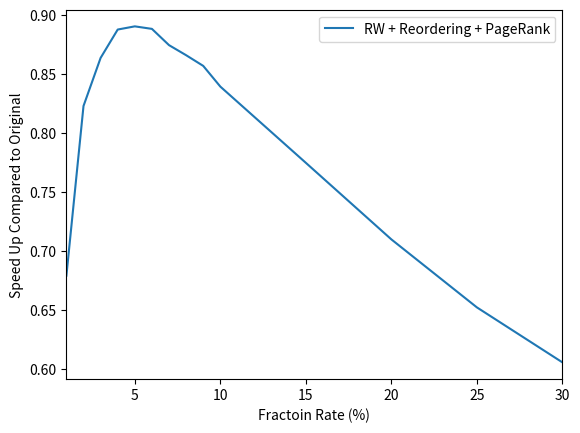
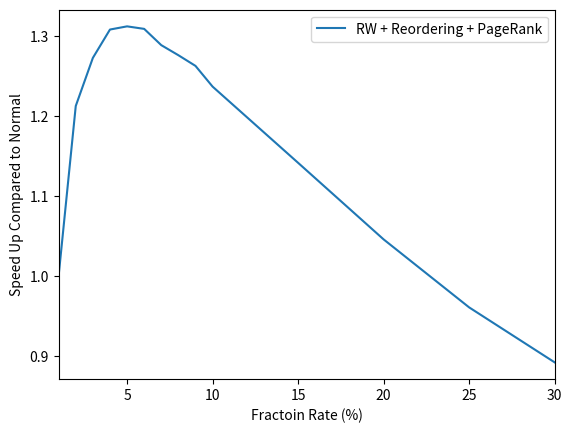

Write the Python code that produced these figures, in order.
import matplotlib.pyplot as plt
a=[2.061, 1.633, 1.535, 1.4856, 1.48301, 1.49243, 1.51853, 1.538, 1.559, 1.595, 1.76489, 1.96141, 2.1626, 2.3562] 
b=[1, 2, 3, 4, 5, 6, 7, 8, 9, 10, 15, 20, 25, 30]
c=[0.35, 0.356, 0.360, 0.358, 0.355, 0.350, 0.353, 0.352, 0.351, 0.355, 0.348, 0.345, 0.348, 0.348]
d=c*10
e=[]
f=[]

base=0.407+1.23
for i in range(len(b)):
  tmp = a[i] + c[i]
  e.append(base/tmp)

base=a[0]+c[0]
for i in range(len(b)):
  tmp = a[i] + c[i]
  f.append(base/tmp)

fig=plt.figure()
ax=fig.add_subplot(111)
ax.plot(b,e,label='RW + Reordering + PageRank')
#ax.plot(x_ratio,rw,label='MHRW')
ax.set_xlabel('Fractoin Rate (%)')
ax.set_ylabel('Speed Up Compared to Original')
plt.legend(loc='best')
plt.xlim(1, b[-1])
plt.show()

fig=plt.figure()
ax=fig.add_subplot(111)
ax.plot(b,f,label='RW + Reordering + PageRank')
#ax.plot(x_ratio,rw,label='MHRW')
ax.set_xlabel('Fractoin Rate (%)')
ax.set_ylabel('Speed Up Compared to Normal')
plt.legend(loc='best')
plt.xlim(1, b[-1])
plt.show()
